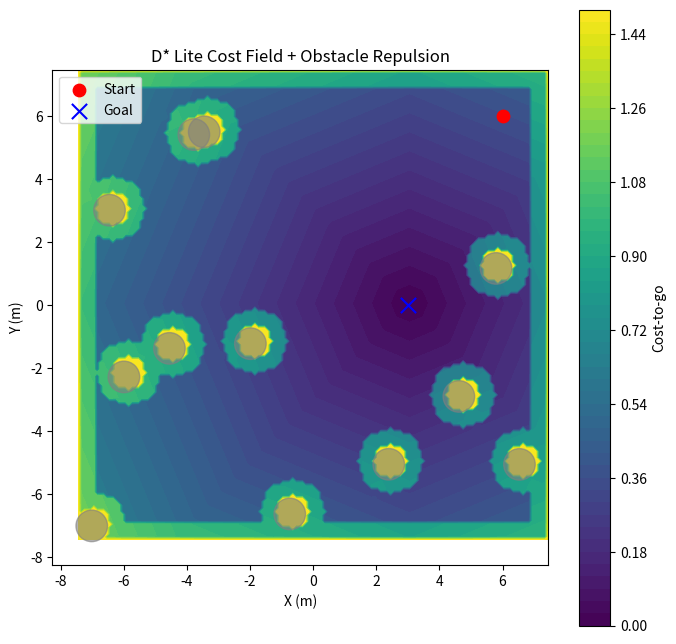

Python code for this plot:
class Map:
    def __init__(self, grid_size,map_size,obstacle_radius,target_radius,radius_expand):
        self.grid_size = grid_size
        self.map_size = map_size
        self.obstacle_radius = obstacle_radius
        self.target_radius = target_radius 
        self.radius_expand = radius_expand
        self.map_matrix = np.zeros((grid_size, grid_size), dtype=int)
    def get_obstacle_position(self,obstacle_position):
        result = np.ceil(obstacle_position * (self.grid_size//self.map_size))
        # print(result)
        tuple_list = [tuple(row) for row in result]
        # print(tuple_list)
        return tuple_list
    def get_target_position(self,target_position):
        result = np.ceil(target_position * (self.grid_size//self.map_size))
        tuple_from_array = tuple(result)
        # 将元组放入列表中
        tuple_list = [tuple_from_array]
        # print(tuple_list)
        return tuple_list

    def add_circle_to_matrix(self, center, radius, value):
        """在矩阵中添加圆形区域"""
        cx, cy = center
        for x in range(self.map_matrix.shape[0]):
            for y in range(self.map_matrix.shape[1]):
                if np.sqrt((x - cx) ** 2 + (y - cy) ** 2) <= radius:
                    self.map_matrix[x, y] = value

    def add_boundary_obstacles(self, value):
        """将矩阵的边界设置为障碍物"""
        self.map_matrix[0, :] = value           # 顶部边界
        self.map_matrix[-1, :] = value          # 底部边界
        self.map_matrix[:, 0] = value           # 左侧边界
        self.map_matrix[:, -1] = value          # 右侧边界

    def initialize_obstacles(self, obstacle_positions):
        """初始化地图上的障碍物和目标点"""
        # 重新调整半径
        OBSTACLE_RADIUS = (self.obstacle_radius + self.radius_expand) * (self.grid_size / self.map_size)
        TARGET_RADIUS = self.target_radius * (self.grid_size / self.map_size)

        # 在矩阵中添加圆形障碍物
        for center in obstacle_positions:
            self.add_circle_to_matrix(center, OBSTACLE_RADIUS, 1)  # 1 表示障碍物

        # 在矩阵中添加圆形目标点
        # for center in target_positions:
        #     self.add_circle_to_matrix(center, TARGET_RADIUS, 2)  # 2 表示目标

        # 将矩阵的边界设置为障碍物
        self.add_boundary_obstacles(1)  # 1 表示障碍物

    def print_map(self):
        """打印地图矩阵"""
        # print("地图矩阵:")
        # print(self.map_matrix)
        np.savetxt('map_matrix.txt', self.map_matrix, fmt='%d')
        
    def return_map(self):
        list_representation = self.map_matrix.tolist()
        # print(list_representation)
        return list_representation

import numpy as np
import matplotlib.pyplot as plt
from scipy.ndimage import distance_transform_edt
import math
import heapq

INF = float('inf')

# ============================
# D* Lite Planner
# ============================
class DStarLitePlanner:
    def __init__(self, grid_map, start, goal):
        self.grid = np.array(grid_map)
        self.rows, self.cols = self.grid.shape
        self.start = tuple(start)
        self.goal = tuple(goal)
        self.g = np.full((self.rows, self.cols), INF, dtype=float)
        self.g[self.goal] = 0.0

    def in_bounds(self, s):
        i,j = s
        return 0 <= i < self.rows and 0 <= j < self.cols

    def is_free(self, s):
        return self.grid[s] == 0

    def neighbors(self, s):
        dirs = [(-1,0),(1,0),(0,-1),(0,1),
                (-1,-1),(-1,1),(1,-1),(1,1)]
        for dx,dy in dirs:
            ns = (s[0]+dx, s[1]+dy)
            if self.in_bounds(ns) and self.is_free(ns):
                yield ns

    def cost(self, a, b):
        dx = abs(a[0]-b[0])
        dy = abs(a[1]-b[1])
        return math.sqrt(2) if dx==1 and dy==1 else 1.0

    def compute_shortest_path(self):
        pq = []
        heapq.heappush(pq, (0.0, self.goal))
        visited = set()

        while pq:
            cost_u, u = heapq.heappop(pq)
            if u in visited:
                continue
            visited.add(u)

            for v in self.neighbors(u):
                new_cost = cost_u + self.cost(u, v)
                if new_cost < self.g[v]:
                    self.g[v] = new_cost
                    heapq.heappush(pq, (new_cost, v))

    def get_g_field(self):
        g = self.g.copy()
        g[np.isinf(g)] = np.nan
        return g


# ============================
# 障碍物生成
# ============================
def generate_obstacles_12(start_pos, target_pos, radius,
                          min_coords, max_coords, num_obs=12):
    obstacles = np.zeros((num_obs, 2), dtype=np.float32)
    for j in range(num_obs):
        while True:
            pos = np.random.rand(2) * (max_coords - min_coords) + min_coords
            dist_to_start = np.linalg.norm(pos - start_pos)
            dist_to_target = np.linalg.norm(pos - target_pos)
            if dist_to_start > 2.0 and dist_to_target > 2.0:
                obstacles[j, :] = pos
                break
    return obstacles

# ============================
# 可视化代价场
# ============================
def visualize_cost_field(grid_map, start_pos, target_pos, obstacle_positions,
                         obstacle_radius, grid_size, map_size,
                         influence_radius=0.7, eta=20.0):

    start_position= np.ceil((start_pos + map_size/2) * (grid_size//map_size)).astype(int)
    target_position = np.ceil((target_pos + map_size/2) * (grid_size//map_size)).astype(int)

    planner = DStarLitePlanner(grid_map, start_position, target_position)
    planner.compute_shortest_path()
    g_field = planner.get_g_field()
    
    # 替换 nan 为大值
    g_field_vis = g_field.copy()
    max_val = np.nanmax(g_field)
    g_field_vis[np.isnan(g_field_vis)] = max_val * 1.5

    cell = map_size / grid_size
    xs = (np.arange(grid_size) + 0.5) * cell - map_size/2
    ys = (np.arange(grid_size) + 0.5) * cell - map_size/2
    XX, YY = np.meshgrid(xs, ys)

    # 障碍物排斥势
    dist_to_edge = distance_transform_edt(1 - grid_map) * cell - obstacle_radius
    J_obs = np.zeros_like(dist_to_edge, dtype=float)
    mask = dist_to_edge < influence_radius
    d = np.clip(dist_to_edge[mask], 1e-3, None)
    J_obs[mask] = eta * (1.0/d - 1.0/influence_radius)**2
    J_obs[dist_to_edge <= 0] = np.nanmax(J_obs) * 10  # 障碍内部


    g_norm = (g_field_vis - np.nanmin(g_field_vis)) / (np.nanmax(g_field_vis) - np.nanmin(g_field_vis) + 1e-6)
    J_norm = (J_obs - np.nanmin(J_obs)) / (np.nanmax(J_obs) - np.nanmin(J_obs) + 1e-6)
    alpha = 0.5
    J_total = g_norm + alpha * J_norm


    plt.figure(figsize=(8,8))
    cf = plt.contourf(XX, YY, J_total.T, 50, cmap='viridis')
    plt.colorbar(cf, label='Cost-to-go')
    plt.scatter(start_pos[0], start_pos[1], c='red', s=80, marker='o', label='Start')
    plt.scatter(target_pos[0], target_pos[1], c='blue', s=120, marker='x', label='Goal')
    print(obstacle_positions)
    # 绘制障碍物圆
    for c in obstacle_positions:
        circle = plt.Circle(c, obstacle_radius, color='gray', alpha=0.6)
        plt.gca().add_patch(circle)

    plt.gca().set_aspect('equal')
    plt.xlabel("X (m)")
    plt.ylabel("Y (m)")
    plt.title("D* Lite Cost Field + Obstacle Repulsion")
    plt.legend()
    plt.show()

# ============================
# 主程序
# ============================
grid_size =150
map_size = 15
obstacle_radius = 0.5

target_pos = np.array([3.0, 0.0])
start_pos = np.array([6.0, 6.0])
min_coords = np.array([-7.5, -7.5])
max_coords = np.array([7.5, 7.5])

obstacle_positions = generate_obstacles_12(start_pos, target_pos, obstacle_radius,
                                           min_coords, max_coords,num_obs=12)


map_instance = Map(grid_size,map_size,obstacle_radius,target_radius=0.5,radius_expand=0)
obstacle_grid_positions = map_instance.get_obstacle_position(obstacle_positions+map_size/2)
# 初始化障碍物和目标点
map_instance.initialize_obstacles(obstacle_grid_positions)
# 打印地图矩阵
map_instance.print_map()
# 返回地图列表 用于传给jps
grid_map = map_instance.return_map()
grid_map = np.array(grid_map)

# 可视化
visualize_cost_field(grid_map, start_pos, target_pos, obstacle_positions,
                     obstacle_radius, grid_size, map_size)
